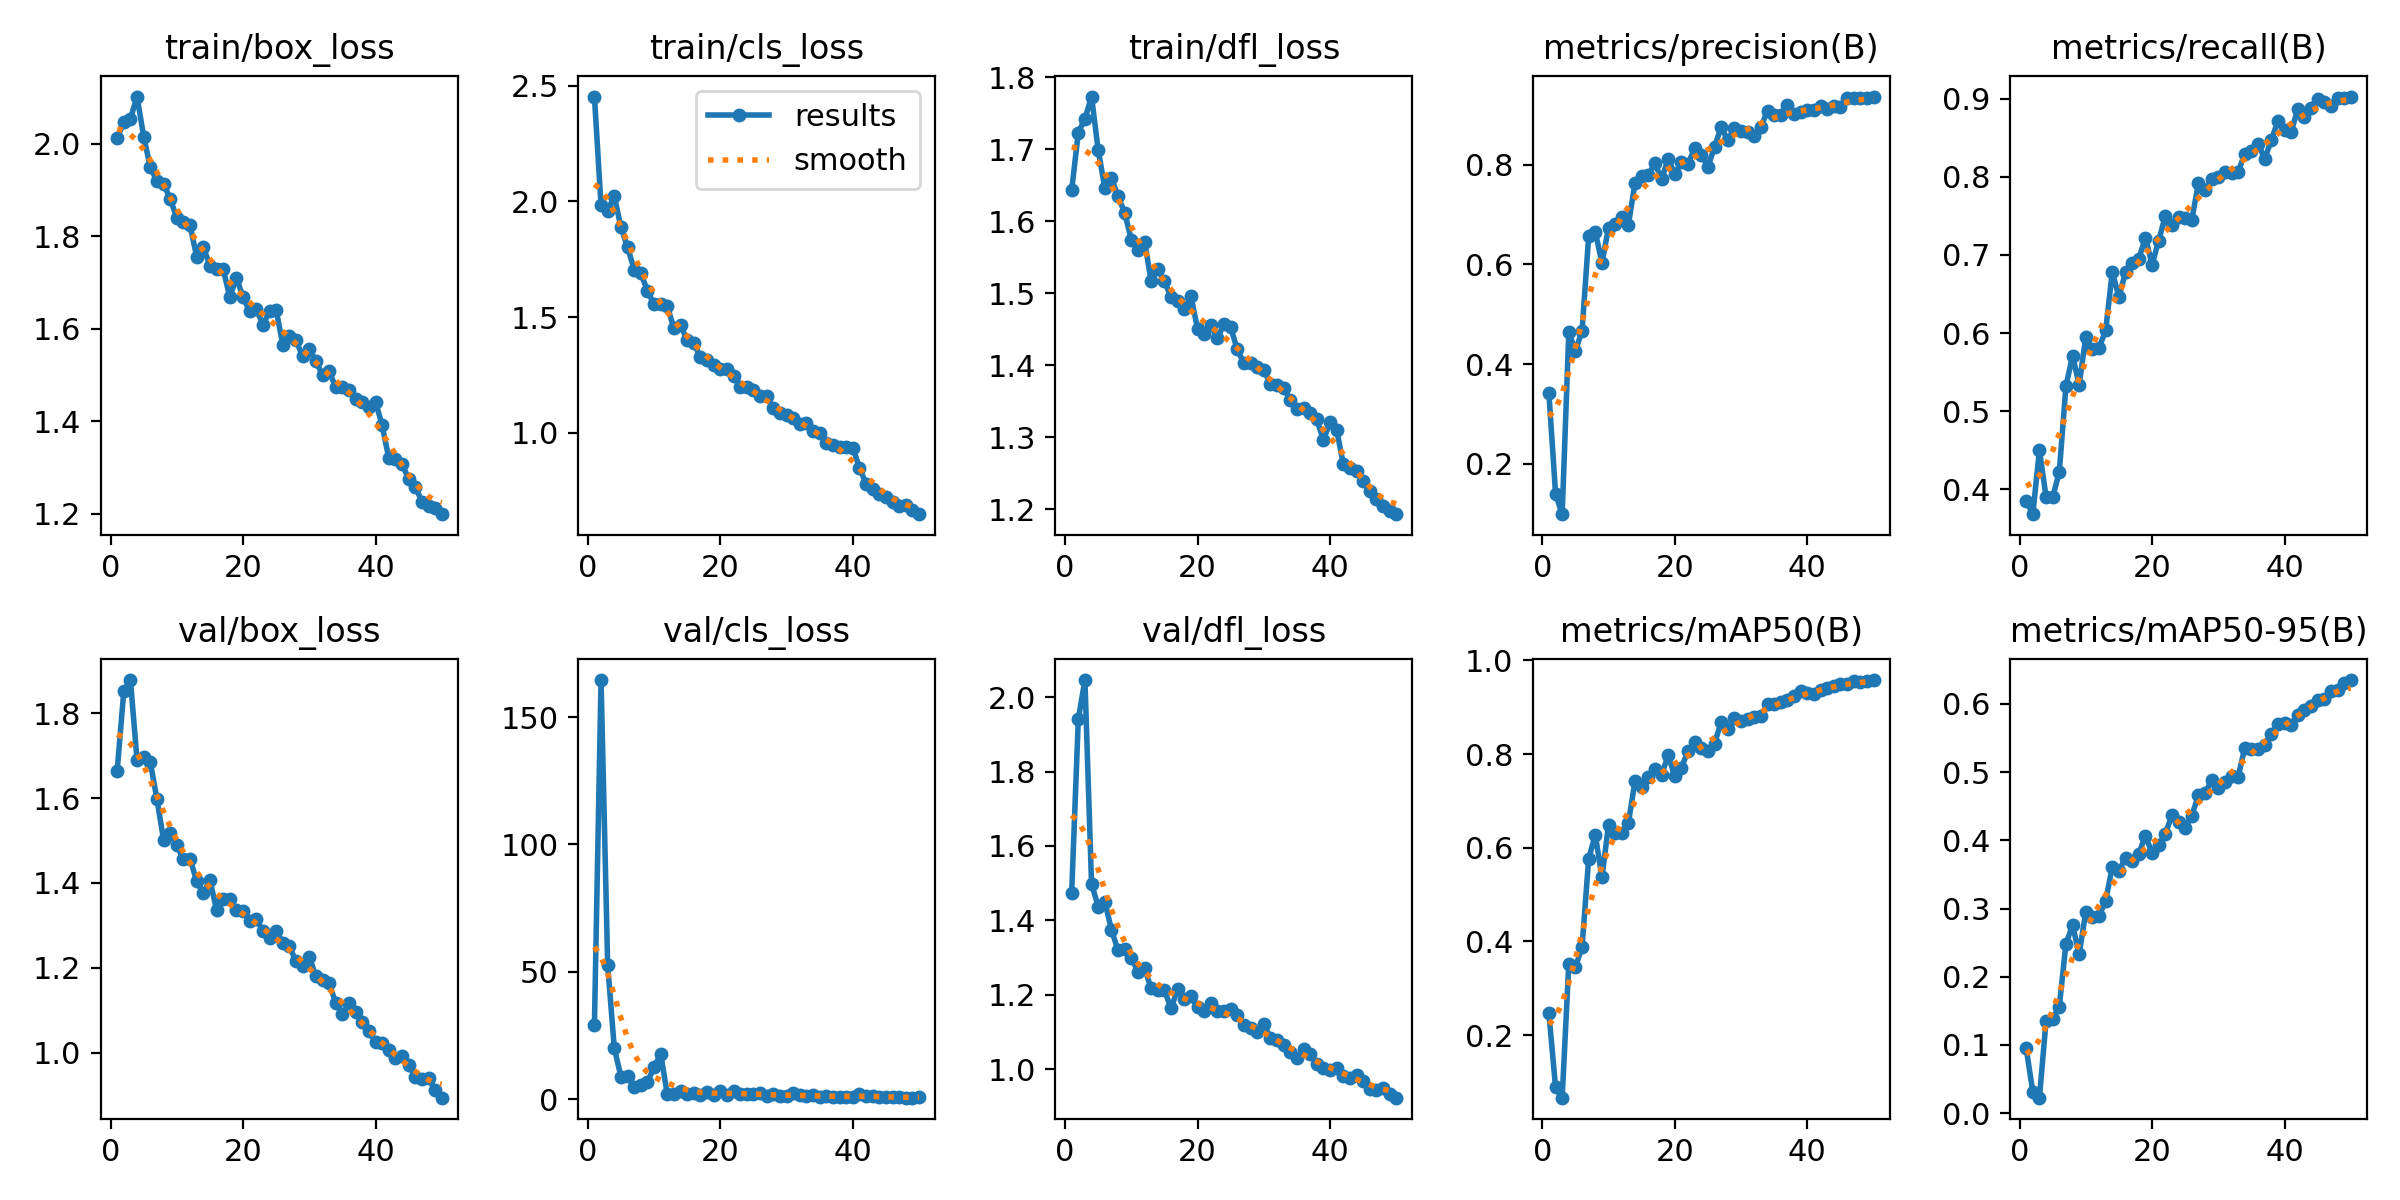

The table this chart was drawn from, first rows:
epoch, time, train/box_loss, train/cls_loss, train/dfl_loss, metrics/precision(B), metrics/recall(B), metrics/mAP50(B), metrics/mAP50-95(B), val/box_loss, val/cls_loss, val/dfl_loss, lr/pg0, lr/pg1, lr/pg2
1, 16.83, 2.012, 2.453, 1.643, 0.3411, 0.3857, 0.2461, 0.09532, 1.665, 29.03, 1.474, 0.0006585, 0.0006585, 0.0006585
2, 32.77, 2.047, 1.983, 1.723, 0.14, 0.3682, 0.08839, 0.03134, 1.852, 164.6, 1.94, 0.001299, 0.001299, 0.001299
3, 48.25, 2.054, 1.961, 1.742, 0.09854, 0.45, 0.06626, 0.0227, 1.878, 52.68, 2.046, 0.001913, 0.001913, 0.001913
4, 63.82, 2.102, 2.023, 1.773, 0.4639, 0.3906, 0.3526, 0.135, 1.689, 20.02, 1.499, 0.001881, 0.001881, 0.001881
5, 79.22, 2.016, 1.889, 1.699, 0.4266, 0.3898, 0.345, 0.1387, 1.696, 8.861, 1.437, 0.001842, 0.001842, 0.001842
6, 94.6, 1.95, 1.803, 1.647, 0.4662, 0.4221, 0.388, 0.1564, 1.685, 9.016, 1.451, 0.001802, 0.001802, 0.001802
7, 110, 1.919, 1.705, 1.66, 0.6562, 0.5318, 0.5763, 0.248, 1.598, 4.717, 1.375, 0.001762, 0.001762, 0.001762
8, 125.3, 1.913, 1.69, 1.635, 0.6657, 0.571, 0.6274, 0.2756, 1.502, 5.684, 1.32, 0.001723, 0.001723, 0.001723
9, 140.8, 1.882, 1.614, 1.612, 0.603, 0.5336, 0.5369, 0.2334, 1.517, 6.643, 1.324, 0.001683, 0.001683, 0.001683
10, 156.2, 1.84, 1.555, 1.574, 0.6742, 0.5955, 0.6485, 0.2952, 1.489, 12.61, 1.3, 0.001644, 0.001644, 0.001644
11, 171.7, 1.831, 1.559, 1.56, 0.6807, 0.5797, 0.6313, 0.2876, 1.456, 17.74, 1.262, 0.001604, 0.001604, 0.001604
12, 186.9, 1.824, 1.546, 1.572, 0.6953, 0.5811, 0.6304, 0.2895, 1.457, 1.956, 1.272, 0.001564, 0.001564, 0.001564
13, 202.2, 1.756, 1.453, 1.517, 0.6799, 0.6035, 0.6532, 0.3113, 1.404, 2.162, 1.217, 0.001525, 0.001525, 0.001525
14, 217.6, 1.777, 1.465, 1.533, 0.7642, 0.6784, 0.7426, 0.3613, 1.375, 3.375, 1.213, 0.001485, 0.001485, 0.001485
15, 233.1, 1.736, 1.4, 1.516, 0.7779, 0.6462, 0.7292, 0.3557, 1.407, 1.985, 1.213, 0.001446, 0.001446, 0.001446
16, 248.2, 1.73, 1.388, 1.495, 0.7789, 0.6777, 0.752, 0.3744, 1.337, 2.257, 1.164, 0.001406, 0.001406, 0.001406
17, 263.6, 1.729, 1.327, 1.489, 0.8034, 0.6898, 0.7691, 0.3703, 1.363, 1.626, 1.216, 0.001366, 0.001366, 0.001366
18, 279.3, 1.668, 1.314, 1.478, 0.7709, 0.6949, 0.756, 0.3805, 1.362, 2.656, 1.189, 0.001327, 0.001327, 0.001327
19, 294.9, 1.71, 1.291, 1.496, 0.812, 0.7222, 0.797, 0.4071, 1.335, 1.749, 1.196, 0.001287, 0.001287, 0.001287
20, 310.5, 1.669, 1.274, 1.451, 0.7819, 0.6875, 0.7529, 0.3814, 1.333, 3.107, 1.167, 0.001248, 0.001248, 0.001248
21, 327, 1.638, 1.278, 1.443, 0.8048, 0.7181, 0.771, 0.3933, 1.311, 1.828, 1.158, 0.001208, 0.001208, 0.001208
22, 342.7, 1.644, 1.244, 1.456, 0.8021, 0.7497, 0.8065, 0.4095, 1.315, 3.034, 1.179, 0.001168, 0.001168, 0.001168
23, 358.4, 1.608, 1.197, 1.438, 0.8336, 0.7382, 0.8249, 0.4369, 1.287, 2.062, 1.156, 0.001129, 0.001129, 0.001129
24, 374.2, 1.638, 1.198, 1.457, 0.8206, 0.7483, 0.8126, 0.4271, 1.27, 2.153, 1.156, 0.001089, 0.001089, 0.001089
25, 389.7, 1.641, 1.184, 1.453, 0.7961, 0.7473, 0.8065, 0.4179, 1.287, 1.844, 1.162, 0.00105, 0.00105, 0.00105
26, 405.4, 1.566, 1.16, 1.422, 0.8361, 0.7451, 0.822, 0.4361, 1.26, 2.468, 1.146, 0.00101, 0.00101, 0.00101
27, 420.6, 1.584, 1.158, 1.403, 0.8757, 0.7916, 0.8685, 0.4663, 1.25, 1.239, 1.119, 0.0009704, 0.0009704, 0.0009704
28, 436.5, 1.575, 1.107, 1.403, 0.8494, 0.7825, 0.8534, 0.4696, 1.215, 1.944, 1.111, 0.0009308, 0.0009308, 0.0009308
29, 452, 1.54, 1.085, 1.398, 0.8746, 0.7976, 0.8764, 0.4879, 1.203, 1.079, 1.101, 0.0008912, 0.0008912, 0.0008912
30, 467.7, 1.556, 1.077, 1.394, 0.8682, 0.8004, 0.8711, 0.4765, 1.226, 1.095, 1.122, 0.0008516, 0.0008516, 0.0008516
31, 483.3, 1.53, 1.065, 1.374, 0.8669, 0.8067, 0.8739, 0.4857, 1.18, 2.327, 1.084, 0.000812, 0.000812, 0.000812
32, 499.2, 1.5, 1.04, 1.373, 0.8587, 0.8052, 0.8799, 0.4941, 1.172, 1.478, 1.079, 0.0007724, 0.0007724, 0.0007724
33, 514.7, 1.508, 1.042, 1.368, 0.8764, 0.8065, 0.8809, 0.4933, 1.164, 1.323, 1.067, 0.0007328, 0.0007328, 0.0007328
34, 530.6, 1.473, 1.007, 1.352, 0.9087, 0.8292, 0.9061, 0.5357, 1.117, 1.711, 1.047, 0.0006932, 0.0006932, 0.0006932
35, 546.3, 1.473, 0.9992, 1.339, 0.9002, 0.8325, 0.9069, 0.5333, 1.091, 1.029, 1.03, 0.0006536, 0.0006536, 0.0006536
36, 564.5, 1.467, 0.9573, 1.341, 0.8994, 0.8424, 0.9102, 0.5342, 1.117, 1.239, 1.055, 0.000614, 0.000614, 0.000614
37, 579.8, 1.449, 0.9484, 1.334, 0.9205, 0.8232, 0.9145, 0.5401, 1.095, 0.7656, 1.041, 0.0005744, 0.0005744, 0.0005744
38, 595.5, 1.441, 0.9371, 1.325, 0.902, 0.8465, 0.9236, 0.5556, 1.073, 0.9313, 1.016, 0.0005348, 0.0005348, 0.0005348
39, 610.9, 1.43, 0.9367, 1.296, 0.9056, 0.8719, 0.9339, 0.5699, 1.05, 0.7921, 1.005, 0.0004952, 0.0004952, 0.0004952
40, 626.5, 1.442, 0.9359, 1.321, 0.9101, 0.8602, 0.93, 0.5718, 1.025, 0.8131, 0.9975, 0.0004556, 0.0004556, 0.0004556
41, 665.9, 1.391, 0.8492, 1.31, 0.9109, 0.8575, 0.9286, 0.5695, 1.024, 2.078, 1.004, 0.000416, 0.000416, 0.000416
42, 681.5, 1.32, 0.7799, 1.263, 0.9177, 0.8868, 0.9367, 0.5836, 1.005, 1.337, 0.9836, 0.0003764, 0.0003764, 0.0003764
43, 696.9, 1.318, 0.7555, 1.257, 0.9118, 0.8762, 0.9417, 0.5908, 0.9874, 1.392, 0.978, 0.0003368, 0.0003368, 0.0003368
44, 712.3, 1.307, 0.7332, 1.253, 0.9179, 0.8883, 0.9452, 0.5973, 0.9925, 0.807, 0.9845, 0.0002972, 0.0002972, 0.0002972
45, 727.8, 1.275, 0.7216, 1.239, 0.916, 0.899, 0.9495, 0.6051, 0.9701, 0.7558, 0.9688, 0.0002576, 0.0002576, 0.0002576
46, 743.1, 1.259, 0.6989, 1.225, 0.9351, 0.8958, 0.9504, 0.6072, 0.9424, 0.7811, 0.9485, 0.000218, 0.000218, 0.000218
47, 758.3, 1.226, 0.6837, 1.215, 0.9339, 0.8908, 0.955, 0.6193, 0.938, 0.788, 0.945, 0.0001784, 0.0001784, 0.0001784
48, 773.7, 1.217, 0.6858, 1.204, 0.934, 0.9009, 0.9542, 0.6201, 0.9396, 0.6009, 0.9496, 0.0001388, 0.0001388, 0.0001388
49, 789, 1.212, 0.6673, 1.198, 0.9333, 0.9014, 0.9563, 0.6312, 0.9122, 0.5878, 0.9333, 9.92e-05, 9.92e-05, 9.92e-05
50, 804.6, 1.199, 0.6481, 1.193, 0.9372, 0.9027, 0.958, 0.635, 0.8939, 0.6803, 0.9241, 5.96e-05, 5.96e-05, 5.96e-05
